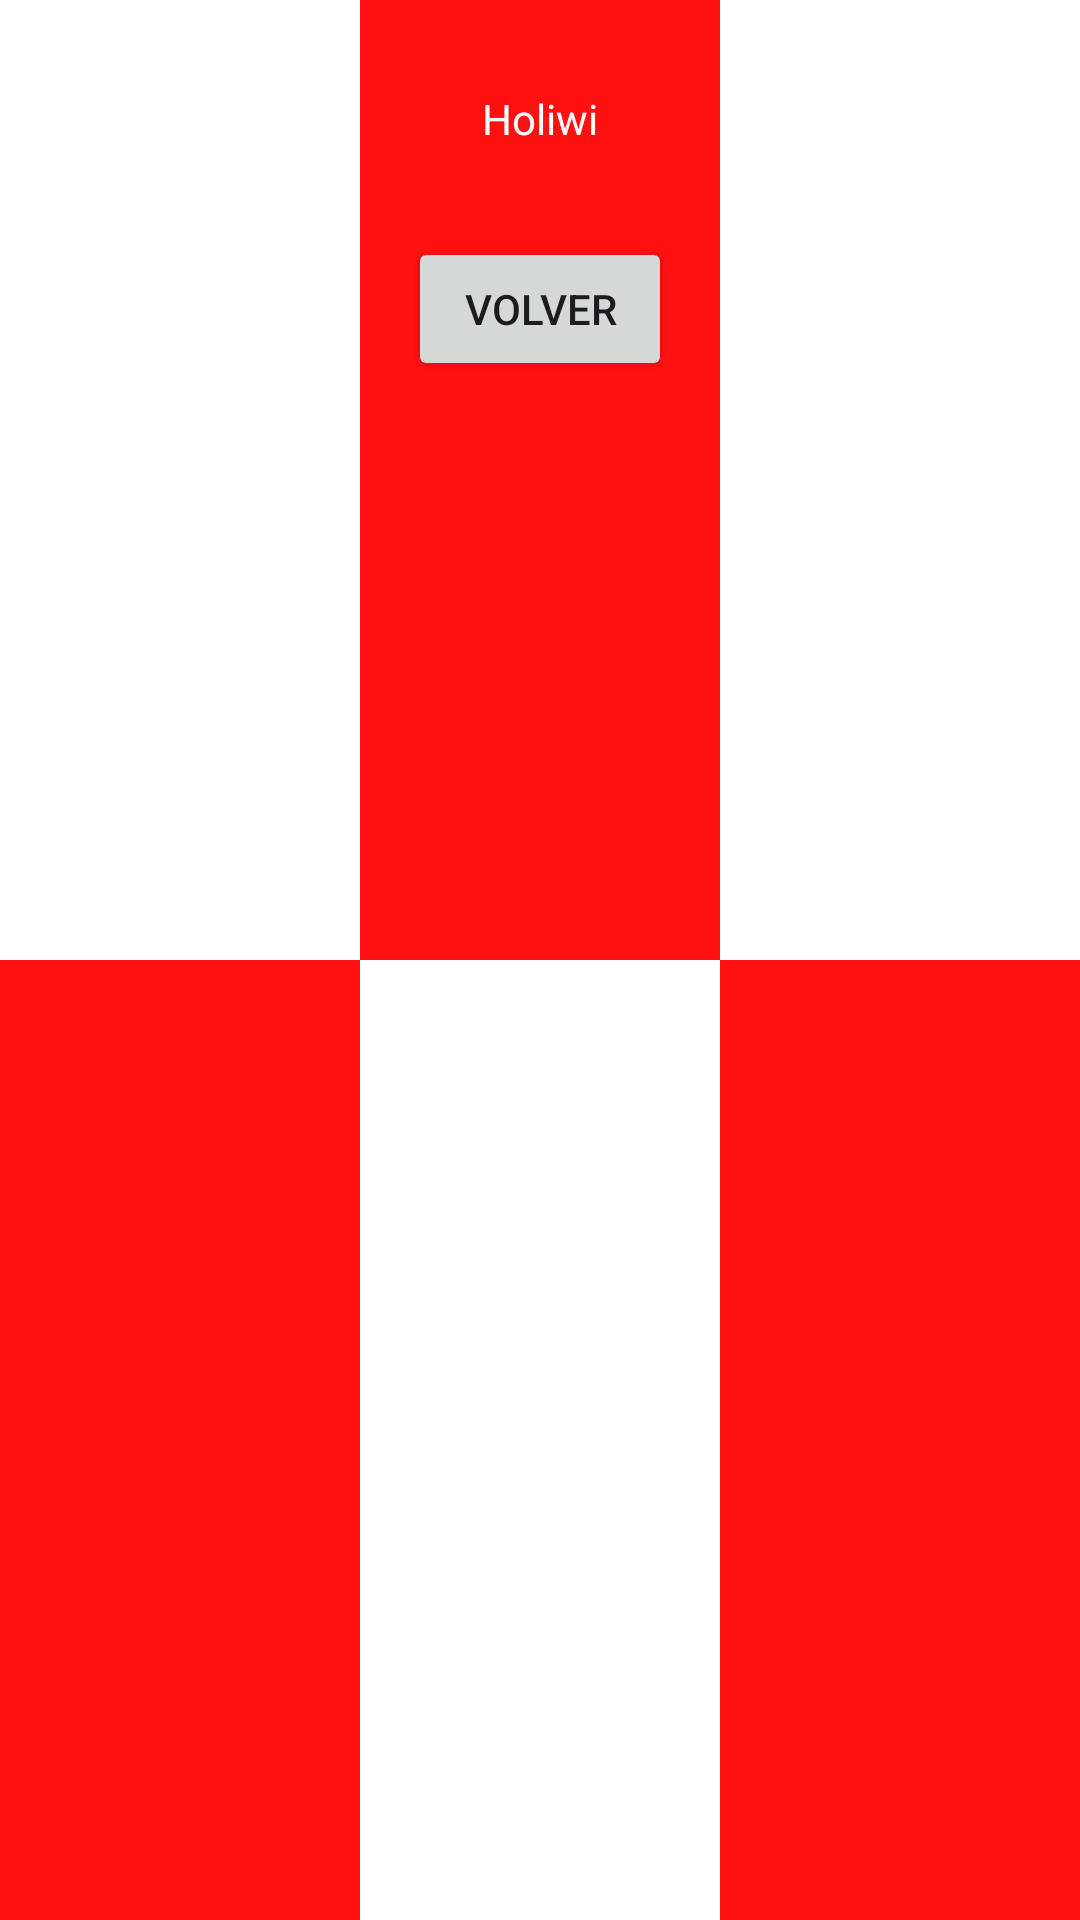

Here is an Android app screen rendered from its layout file. Give the layout XML and the strings, colors and styles it references.
<!-- AndroidManifest.xml: application theme Theme.UD3Evaluable1 -->
<!-- res/layout/activity_ll2.xml -->
<?xml version="1.0" encoding="utf-8"?>
<LinearLayout xmlns:android="http://schemas.android.com/apk/res/android"
    xmlns:app="http://schemas.android.com/apk/res-auto"
    xmlns:tools="http://schemas.android.com/tools"
    android:id="@+id/main"
    android:layout_width="match_parent"
    android:layout_height="match_parent"
    android:orientation="vertical"
    tools:context=".LL2Activity">

    <LinearLayout
        android:layout_width="match_parent"
        android:layout_height="0dp"
        android:layout_weight="1"
        android:baselineAligned="false"
        android:orientation="horizontal">

        <LinearLayout
            android:layout_width="0dp"
            android:layout_height="match_parent"
            android:orientation="vertical"
            android:layout_weight="1"
            android:background="@color/white" />

        <LinearLayout
            android:layout_width="0dp"
            android:layout_height="match_parent"
            android:orientation="vertical"
            android:layout_weight="1"
            android:background="@color/rojo">

            <TextView
                android:layout_width="wrap_content"
                android:layout_height="wrap_content"
                android:text="@string/holiwi"
                android:textColor="@color/white"
                android:layout_gravity="center"
                android:layout_marginTop="30dp"/>

            <Button
                android:id="@+id/volver"
                android:layout_width="wrap_content"
                android:layout_height="wrap_content"
                android:text="@string/volver"
                android:layout_gravity="center"
                android:layout_marginVertical="30dp"/>
        </LinearLayout>

        <LinearLayout
            android:layout_width="0dp"
            android:layout_height="match_parent"
            android:orientation="vertical"
            android:layout_weight="1"
            android:background="@color/white" />
    </LinearLayout>

    <LinearLayout
        android:layout_width="match_parent"
        android:layout_height="0dp"
        android:layout_weight="1"
        android:baselineAligned="false"
        android:orientation="horizontal">

        <LinearLayout
            android:layout_width="0dp"
            android:layout_height="match_parent"
            android:orientation="vertical"
            android:layout_weight="1"
            android:background="@color/rojo" />

        <LinearLayout
            android:layout_width="0dp"
            android:layout_height="match_parent"
            android:orientation="vertical"
            android:layout_weight="1"
            android:background="@color/white">

        </LinearLayout>

        <LinearLayout
            android:layout_width="0dp"
            android:layout_height="match_parent"
            android:orientation="vertical"
            android:layout_weight="1"
            android:background="@color/rojo" />
    </LinearLayout>
</LinearLayout>
<!-- resources referenced by this layout -->
<resources>
  <color name="rojo">#FF1111</color>
  <color name="white">#FFFFFFFF</color>
  <string name="holiwi">Holiwi</string>
  <string name="volver">Volver</string>
  <style name="Theme.UD3Evaluable1" parent="Base.Theme.UD3Evaluable1" />
  <style name="Base.Theme.UD3Evaluable1" parent="Theme.Material3.DayNight.NoActionBar">
          
          
      </style>
</resources>
